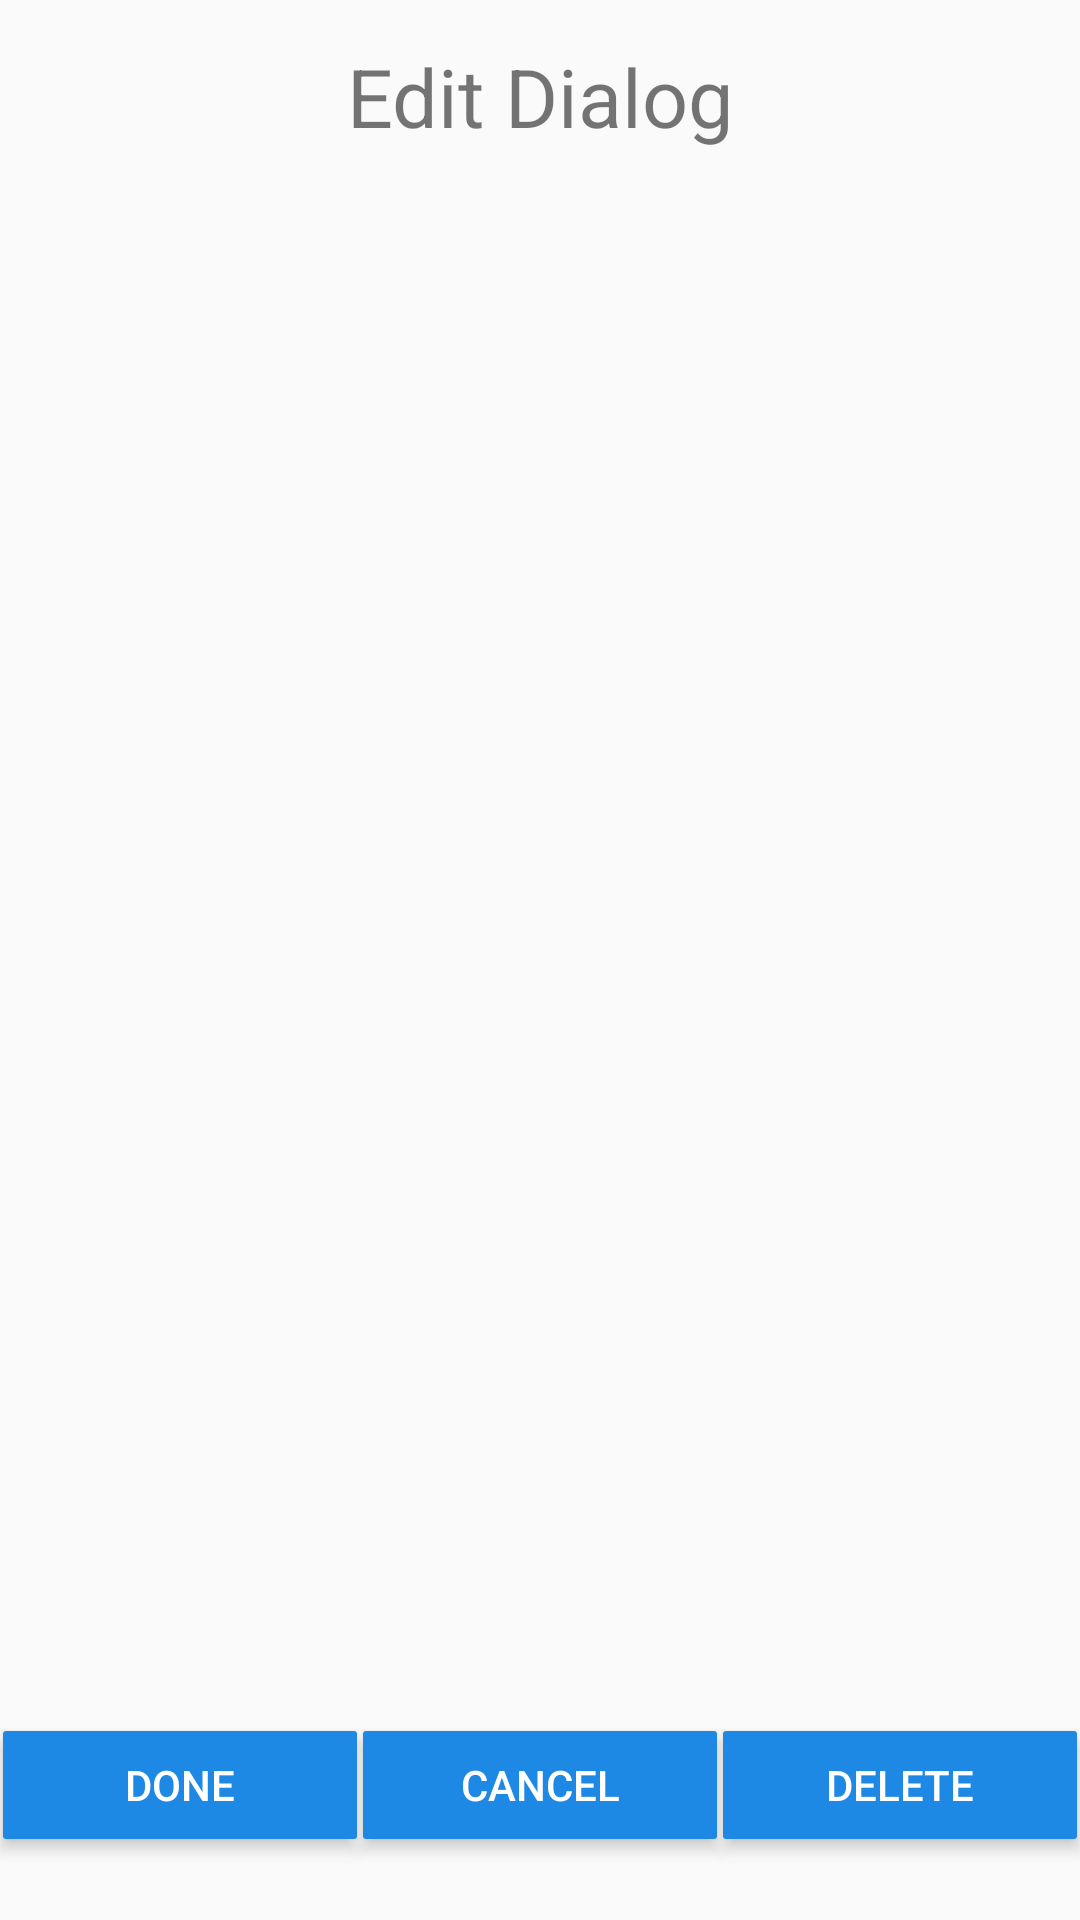

The Android layout XML behind this screen, and the referenced resources:
<!-- AndroidManifest.xml: application theme AppTheme -->
<!-- res/layout/fragment_dialog.xml -->
<LinearLayout xmlns:android="http://schemas.android.com/apk/res/android"
              xmlns:tools="http://schemas.android.com/tools"
              style="@style/AppTheme.NoActionBar"
              android:layout_width="match_parent"
              android:layout_height="match_parent"
              android:orientation="vertical"
              tools:context="com.example.bbim1043.databaseviewer.EditFragment">

    <TextView
        android:id="@+id/dialogHeader"
        android:layout_width="match_parent"
        android:layout_height="0dp"
        android:layout_weight="0.1"
        android:gravity="center"
        android:text="@string/dialogHeader"
        android:textSize="27sp"/>

    <ScrollView
        android:layout_width="match_parent"
        android:layout_height="0dp"
        android:layout_weight="0.8">

        <LinearLayout
            android:id="@+id/mainLayout"
            android:layout_width="match_parent"
            android:layout_height="match_parent"
            android:orientation="vertical"/>

    </ScrollView>

    <LinearLayout
        android:layout_width="match_parent"
        android:layout_height="0dp"
        android:layout_weight="0.1"
        android:orientation="horizontal">

        <Button
            android:id="@+id/doneButton"
            style="@style/Button"
            android:layout_width="0dp"
            android:layout_height="wrap_content"
            android:layout_margin="1dp"
            android:layout_weight="0.33"
            android:text="Done"
            />

        <Button
            android:id="@+id/cancelButton"
            style="@style/Button"
            android:layout_width="0dp"
            android:layout_height="wrap_content"
            android:layout_margin="1dp"
            android:layout_weight="0.33"
            android:text="Cancel"/>


        <Button
            android:id="@+id/deleteButton"
            style="@style/Button"
            android:layout_width="0dp"
            android:layout_height="wrap_content"
            android:layout_margin="1dp"
            android:layout_weight="0.33"
            android:text="Delete"/>

    </LinearLayout>

</LinearLayout>
<!-- resources referenced by this layout -->
<resources>
  <string name="dialogHeader">Edit Dialog</string>
  <style name="AppTheme.NoActionBar">
          <item name="windowActionBar">false</item>
          <item name="windowNoTitle">true</item>
      </style>
  <style name="Button">
          <item name="android:textColor">@android:color/white</item>
          <item name="android:padding">0dp</item>
          <item name="android:minWidth">88dp</item>
          <item name="android:minHeight">36dp</item>
          <item name="android:layout_margin">3dp</item>
          <item name="android:elevation">1dp</item>
          <item name="android:translationZ">1dp</item>
          <item name="android:background">@drawable/button_background</item>
      </style>
  <style name="AppTheme" parent="Theme.AppCompat.Light.DarkActionBar">
          
          <item name="colorPrimary">@color/colorPrimary</item>
          <item name="colorPrimaryDark">@color/colorPrimaryDark</item>
          <item name="colorAccent">@color/colorAccent</item>
      </style>
  <!-- drawable button_background (drawable) -->
  <ripple xmlns:android="http://schemas.android.com/apk/res/android"
      android:color="@color/buttonColor">
  
      <item>
          <shape  xmlns:android="http://schemas.android.com/apk/res/android">
              <corners android:radius="1dp"/>
              <solid android:color="#1e88e5"/>
          </shape>
      </item>
  
  </ripple>
  <color name="colorPrimary">#3F51B5</color>
  <color name="colorPrimaryDark">#303F9F</color>
  <color name="colorAccent">#FF4081</color>
  <color name="buttonColor">#42a5f5</color>
</resources>
